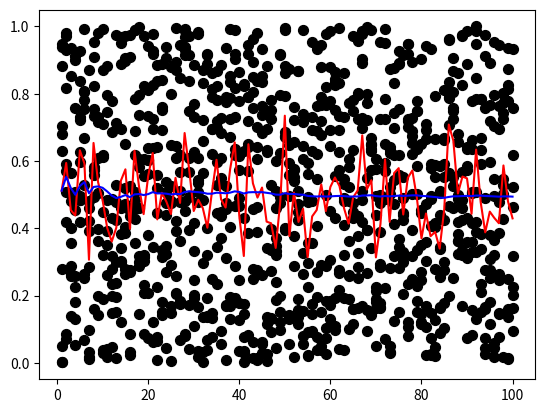

Python code for this plot:
import random
import scipy.stats as stats
from math import sqrt
import numpy as np
import matplotlib.pyplot as plt

#Para tests
test = [0.0, 0.1, 0.2, 0.3, 0.4, 0.5, 0.6, 0.7, 0.8, 0.9]
test2= [0.0, 0.9, 0.1, 0.8, 0.2, 0.7, 0.3, 0.6, 0.4, 0.5, 0.0, 0.9, 0.1, 0.8, 0.2, 0.7, 0.3, 0.6, 0.4, 0.5,
        0.0, 0.9, 0.1, 0.8, 0.2, 0.7, 0.3, 0.6, 0.4, 0.5, 0.0, 0.9, 0.1, 0.8, 0.2, 0.7, 0.3, 0.6, 0.4, 0.5,
        0.0, 0.9, 0.1, 0.8, 0.2, 0.7, 0.3, 0.6, 0.4, 0.5, 0.0, 0.9, 0.1, 0.8, 0.2, 0.7, 0.3, 0.6, 0.4, 0.5,
        0.0, 0.9, 0.1, 0.8, 0.2, 0.7, 0.3, 0.6, 0.4, 0.5, 0.0, 0.9, 0.1, 0.8, 0.2, 0.7, 0.3, 0.6, 0.4, 0.5,
        0.0, 0.9, 0.1, 0.8, 0.2, 0.7, 0.3, 0.6, 0.4, 0.5, 0.0, 0.9, 0.1, 0.8, 0.2, 0.7, 0.3, 0.6, 0.4, 0.5,]
test_corridas = [41, 68, 89, 94, 74, 91, 55, 62, 36, 27, 19, 72, 75, 9, 54, 2, 1, 36, 16, 28, 18, 1,
                 95, 69, 18, 47, 23, 32, 82, 53, 31, 42, 73, 4, 83, 45, 13, 57, 63, 29]
test3 = [0.1, 0.1, 0.1, 0.3, 0.3, 0.3, 0.6, 0.6, 0.6, 0.9]
media_corridas = sum(test_corridas) / len (test_corridas)


#Generadores
def medioCuadrado(semilla, cantidad):

    listaSemillas = [semilla]
    listaValores = []
    listaPseudo = []

    for i in range(cantidad):

        valor = int(listaSemillas[i]) ** 2
        valor = str(valor).zfill(8)
        listaValores.append(int(valor))

        pseudo = str(valor)[2:6]
        listaPseudo.append(float("0." + pseudo))

        if pseudo == "0000":
            break

        if i+1 != cantidad:
            listaSemillas.append(int(pseudo))

    return listaPseudo
def gcl(semilla, a, c,  m, cantidad):

    listaSemillas = [semilla]
    listaValores = []
    listaPseudo = []

    for i in range(cantidad):
        valor = (a * listaSemillas[i] + c) % m
        listaValores.append(valor)

        psuedo = valor / m
        listaPseudo.append(psuedo)

        if i+1 != cantidad:
            listaSemillas.append(valor)

    return listaPseudo

# Test Chi cuadrado
def test_chiCuadrado(lista):
    obs = []
    esp = []
    cant_elementos = len(lista)
    x2_max = 12.59
    for i in range(10):
        obs.append(0)
        esp.append(cant_elementos/10)

    obsesp = []
    obsesp2 = []
    chi_cuadrado = []

    a = 0
    b = 0
    c = 0
    d = 0
    e = 0
    f = 0
    g = 0
    h = 0
    j = 0
    l = 0

    for i in lista:
        if (i < 0.1):
            obs[0] = a = a + 1
        elif (i >= 0.1 and i < 0.2):
            obs[1] = b = b + 1
        elif (i >= 0.2 and i < 0.3):
            obs[2] = c = c + 1
        elif (i >= 0.3 and i < 0.4):
            obs[3] = d = d + 1
        elif (i >= 0.4 and i < 0.5):
            obs[4] = e = e + 1
        elif (i >= 0.5 and i < 0.6):
            obs[5] = f = f + 1
        elif (i >= 0.6 and i < 0.7):
            obs[6] = g = g + 1
        elif (i >= 0.7 and i < 0.8):
            obs[7] = h = h + 1
        elif (i >= 0.8 and i < 0.9):
            obs[8] = j = j + 1
        elif (i >= 0.9 and i < 1):
            obs[9] = l = l + 1

    for i in range(10):
        obsesp.append(obs[i] - esp[i])
        obsesp2.append(obsesp[i] ** 2)
        chi_cuadrado.append((obsesp2[i] / esp[i]))

    chi_acum = sum(chi_cuadrado)
    """
        print("lista de frec observada: ", obs)
        print(sum(obs))
        print("lista de frec observada - esperada: ", obsesp)

        print("lista chi cuadrado: ", chi_cuadrado)
        print("sumatoria chi cuadrado: ", chi_acum)
        print("tabla chi cuadrada ", stats.chisquare(obs))
    """

    if chi_acum < x2_max:
        estado = 'Aceptado'
    else:
        estado = 'rechazado'
    return 'Test Chicuadrados: ', estado

"""    
print(test_chiCuadrado(test))
print(test_chiCuadrado(test2))
print(test_chiCuadrado(test3))
"""
# TEST DE POKER
'''
 indice -  DESCRIPCION               - Frecuencia esperada
    [0] - Todos distintos            - 0.3024
    [1] - un par                     - 0.5040
    [2] - dos pares                  - 0.1080
    [3] - pierna (tres iguales)      - 0.0720
    [4] - Full (par y pierna)        - 0.0090
    [5] - poker (cuatro iguales)     - 0.0045
    [6] - Todos iguales (5 iguales)  - 0.0001
  '''
def mano_poker(numero):

    contador = [0]*10
    if isinstance(numero, float):
        aux = str(numero)
        num = aux[2:7]
    else:
        aux = str(numero)
        num = aux[0:5]

    for digito in num:
        contador[int(digito)] += 1

    if contador.count(5) == 1:
        return 6, 'Todos iguales'
    elif contador.count(4) == 1:
        return 5, 'poker'
    elif contador.count(3) == 1 and contador.count(2) == 1:
        return 4, 'full'
    elif contador.count(3) == 1:
        return 3, 'Pierna'
    elif contador.count(2) == 2:
        return 2, 'par doble'
    elif contador.count(2) == 1:
        return 1, 'par simple'
    else:
        return 0, 'distintos'
def x2(obs, esp):
    aux_x2 = [0] * len(esp)
    for i in range(len(esp)):
        aux_x2[i] = ((obs[i] - esp[i]) ** 2) / esp[i]
    sum_x2 = sum(aux_x2)
    return sum_x2
def test_poker(conjunto):
# Objetivo
    #x2 6 grados de libertad, 95% = 12.59
    x2_maximo = 12.59
#Frecuencias esperadas
    #            distintos   par  pardoble pierna  full    poker  5iguales
    frecuencias = [0.3024, 0.5040, 0.1080, 0.0720, 0.0090, 0.0045, 0.0001]
    for i in range(len(frecuencias)):
         frecuencias[i] *= len(conjunto)

#Frecuencias observadas
    observadas = [0] * 7
    for numero in conjunto:
        tipo = mano_poker(numero)
        observadas[tipo[0]] += 1

    coef = x2(observadas, frecuencias)
    if coef < x2_maximo:
        estado = "Aceptado"
    else:
        estado = "rechazado"
    return 'Test Poker: ',  estado
"""
for i in range(10):
    semilla = random.randint(0,999999999)
    conjunto_gcl = gcl(semilla, 7 ** 5, 0, 2 ** 31, 150000)
    print('150.000 elemetos', test_poker(conjunto_gcl[2]))

a = True

while a:
    semilla = random.randint(0, 999999999)
    conjunto_gcl = gcl(semilla, 7 ** 5, 0, 2 ** 31, 150000)
   
    aux = test_poker(conjunto_gcl[2])
    print('150.000 elemetos', aux)
    if aux[1] == 'rechazado':
        a = False
"""

# TEST de Independencia: Corridas de Arriba y Abajo de la Media
def test_corridas_media (conjunto, media = 0.5, Z = 1.96):
    media_esperada = media
    n1 = 0
    n2 = 0
    b = 1
    aux = ''

    for n in conjunto:
        if n < media_esperada:
            n1 += 1
            if aux == 'sobre':
                b += 1
            aux = 'bajo'
        else:
            n2 += 1
            if aux == 'bajo':
                b += 1
            aux = 'sobre'

    N = n1 + n2
    if N <= 1:
        estado = 'rechazado'

    else:
        media_test = (2 * n1 * n2 ) / (n1 + n2 ) +1
        varianza_test = (2 * n1 * n2 * (2 * n1 * n2 - N)) / (N ** 2 * (N - 1))
        if varianza_test != 0:
            z_muestra = (b - media_test) / sqrt(varianza_test)

            if z_muestra < Z:
                estado = 'Aceptado'
            else:
                estado = 'rechazado'
        else:
            estado = 'rechazado'

    return 'Test corridas: ', estado
"""
a = test_corridas_media(test2)
b = test_corridas_media(test)
c = test_corridas_media(test_corridas, media= 50)
print(a)
print(b)
print(c)
"""

#Test Prueba de series
def test_prueba_series (conjunto):
    tabla = [[0, 0, 0, 0, 0],
             [0, 0, 0, 0, 0],
             [0, 0, 0, 0, 0],
             [0, 0, 0, 0, 0],
             [0, 0, 0, 0, 0]]
    indice = [0, 0]
    N = len(conjunto)
    n = len(tabla)

    frecuencia_tabla = (N - 1) / n ** 2
    x_esperado = 36.42
    for i in range(N-1):
        pareja = [conjunto[i], conjunto[i+1]]
        for j in range(len(pareja)):
            if pareja[j] < 0.2:
                indice[j] = 0
            elif pareja[j] < 0.4:
                indice[j] = 1
            elif pareja[j] < 0.6:
                indice[j] = 2
            elif pareja[j] < 0.8:
                indice[j] = 3
            elif pareja[j] <= 1:
                indice[j] = 4
        tabla[indice[0]][indice[1]] += 1

    aux_sum = 0

    for i in range(n):
        for j in range(n):
            aux_sum += ((tabla[i][j] - frecuencia_tabla) ** 2)
    X = ((n ** 2) / (N - 1)) * aux_sum

    if X < x_esperado:
        estado = 'Aceptado'
    else:
        estado = 'Rechazado'
    return 'Test Series: ', estado
"""
print(test_prueba_series(test))
print(test_prueba_series(test2))
"""
"""
def test_global(conjunto):
    print(test_chiCuadrado(conjunto))
    print(test_poker(conjunto))
    print(test_corridas_media(conjunto))
    print(test_prueba_series(conjunto))   
    return 
"""
def test_global(conjunto):
    t_chi = test_chiCuadrado(conjunto)
    t_poker = test_poker(conjunto)
    t_corri = test_corridas_media(conjunto)
    t_serie = test_prueba_series(conjunto)
    estado = 'Rechazado'
    print(t_chi)
    print(t_poker)
    print(t_corri)
    print(t_serie)
    if t_chi[1] == 'Aceptado' and t_poker[1] == 'Aceptado' and t_corri[1] == 'Aceptado' and t_serie[1] == 'Aceptado':
        estado = 'Aceptado'
    return estado

""""
print('conjunto test')
test_global(test)
print('conjunto test2')
test_global(test2)
"""
def test_global_100():
    acept = 0
    recha = 0
    for i in range(100):
        print('Iteracion N°: ', i+1)
        semilla = random.randint(0, 999999999)
        print('Semilla: ', semilla)
        conjunto_gcl = gcl(semilla, 7 ** 5, 0, 2 ** 31, 15000)
        aux = test_global(conjunto_gcl)
        if aux == 'Aceptado':
            acept += 1
        else:
            recha += 1
        del (conjunto_gcl)
    print('Los resultados en 100 conjuntos de Random GCL con 15.000 elementos son:')
    print('aceptado: ', acept)
    print('rechazado: ', recha)

def test_paramediocuadrados(conjunto):
    #no realiza el de poker porque esta programado para 5 digitos
    print(test_chiCuadrado(conjunto))
    print(test_corridas_media(conjunto))
    print(test_prueba_series(conjunto))
    return
"""






################################################

def semilla_aceptada_medio():
    resultado = 'Rechazado'
    semilla = random.randint(1, 9999)
    conjunto_md = medioCuadrado(semilla, 1000)
    a = test_chiCuadrado(conjunto_md[2])
    b = test_corridas_media(conjunto_md[2])
    c = test_prueba_series(conjunto_md[2])
    if a[1] == 'Aceptado' and b[1] == 'Aceptado' and c[1] == 'Aceptado':
        resultado = 'Aceptado'
    print('semilla: ', semilla)
    print(a, b, c)
    return resultado, semilla

aux = 'Rechazado'
contador = 1
while aux != 'Aceptado':
    print("iteracion numero: ", contador)
    respuesta = semilla_aceptada_medio()
    aux = respuesta[0]
    contador += 1

"""
def rand_python_100():
    acept = 0
    recha = 0
    for i in range(100):
        print ('Iteracion N°: ', i+1)
        rand_python = []
        for i in range(15000):
            rand_python.append(random.random())
        aux = test_global(rand_python)
        if aux == 'Aceptado':
            acept += 1
        else:
            recha += 1
    print('Los resultados en 100 conjuntos de Random python con 15.000 elementos son:')
    print('aceptado: ', acept)
    print('rechazado: ', recha)

def grafica_dispersion(conjunto):
    n = int(len(conjunto) / 100)
    puntos = []
    promedios = []
    media = []
    for i in range(10):
        inf = 0 + i * n
        sup = n + i * n
        aux = conjunto[inf:sup]
        puntos.append(aux)
#Promedio de X
    for i in range(n):
        sum = 0
        for j in range(10):
            sum += puntos[j][i]
        promedios.append(sum / 10)
#media acumulada
    sum = 0
    for i in range(n):
        sum += promedios[i]
        media.append(sum / (i+1))

    x = np.linspace(1, n, n)
    for i in range(len(puntos)):
        plt.scatter(x, puntos[i],s=50, color='black')
    plt.plot(x, promedios, color='red')
    plt.plot(x, media, color='blue')
    plt.show()

semilla = random.randint(1000, 9999)
conjunto_md = medioCuadrado(semilla, 1000)
print('Conjunto medios cuadrados\nSemilla: ', semilla)
test_paramediocuadrados(conjunto_md)

semilla = random.randint(0, 99999999999999999999999999999999)
conjunto_gcl = gcl(semilla, 7 ** 5, 0, 2 ** 31, 10000)
print('conjunto gcl\nSemilla: ', semilla)
test_global(conjunto_gcl)
grafica_dispersion(conjunto_gcl)

test_global_100()
rand_python_100()



print("FIN")